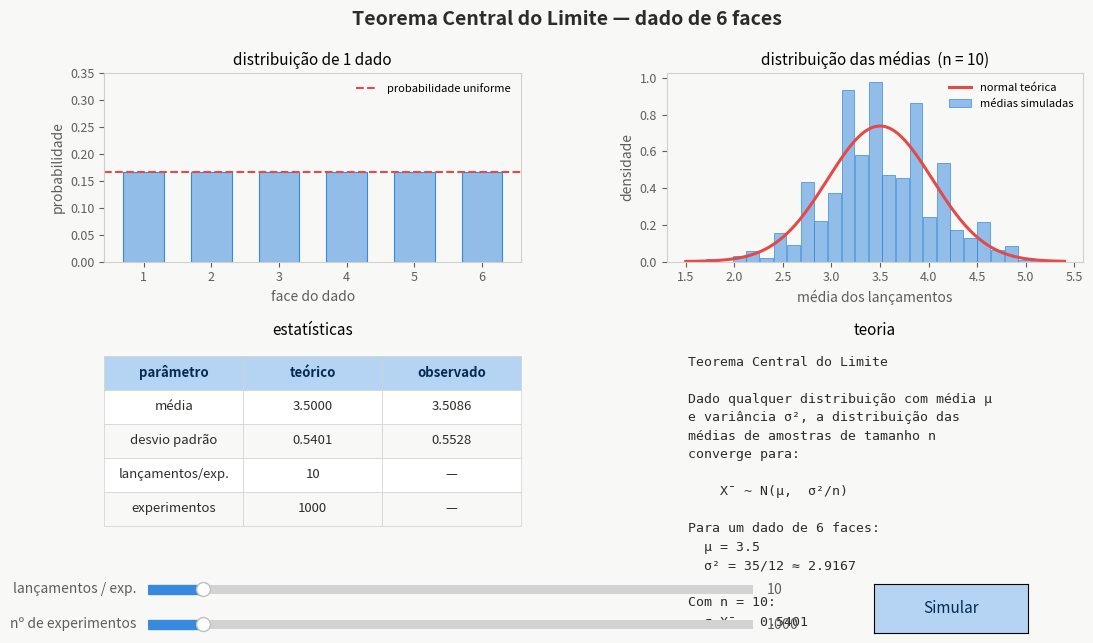

Write Python code to recreate this figure.
"""
Simulação do Teorema Central do Limite com dados
=================================================
Demonstra como a distribuição das médias de lançamentos
de um dado (uniforme) converge para uma curva normal.

Dependências: numpy, matplotlib
Instalação:   pip install numpy matplotlib
"""

import numpy as np
import matplotlib.pyplot as plt
import matplotlib.gridspec as gridspec
from matplotlib.widgets import Slider, Button


# ── Paleta ───────────────────────────────────────────────
AZUL   = "#378ADD"
AZUL_A = "#378ADD88"
VERMELHO = "#E24B4A"
CINZA_BG = "#F8F8F6"
CINZA_TX = "#5F5E5A"


# ── Funções de simulação ──────────────────────────────────
def rolar_dados(n_lancamentos: int, n_experimentos: int) -> np.ndarray:
    """Retorna um array com a média de cada experimento."""
    lancamentos = np.random.randint(1, 7, size=(n_experimentos, n_lancamentos))
    return lancamentos.mean(axis=1)


def normal_pdf(x: np.ndarray, mu: float, sigma: float) -> np.ndarray:
    return np.exp(-0.5 * ((x - mu) / sigma) ** 2) / (sigma * np.sqrt(2 * np.pi))


# ── Figura principal ──────────────────────────────────────
fig = plt.figure(figsize=(11, 7), facecolor=CINZA_BG)
fig.suptitle(
    "Teorema Central do Limite — dado de 6 faces",
    fontsize=14, fontweight="bold", color="#2C2C2A", y=0.97,
)

gs = gridspec.GridSpec(
    2, 2,
    figure=fig,
    top=0.88, bottom=0.22,
    left=0.08, right=0.97,
    hspace=0.45, wspace=0.35,
)

ax_dado  = fig.add_subplot(gs[0, 0])   # histograma de 1 dado (uniforme)
ax_tcl   = fig.add_subplot(gs[0, 1])   # histograma das médias
ax_stats = fig.add_subplot(gs[1, 0])   # tabela de estatísticas
ax_info  = fig.add_subplot(gs[1, 1])   # painel informativo

for ax in [ax_dado, ax_tcl, ax_stats, ax_info]:
    ax.set_facecolor(CINZA_BG)

# ── Sliders ───────────────────────────────────────────────
ax_sl_n   = fig.add_axes([0.12, 0.13, 0.55, 0.025])
ax_sl_exp = fig.add_axes([0.12, 0.08, 0.55, 0.025])

sl_n   = Slider(ax_sl_n,   "lançamentos / exp.", 1, 100,  valinit=10,   valstep=1,   color=AZUL)
sl_exp = Slider(ax_sl_exp, "nº de experimentos", 100, 10000, valinit=1000, valstep=100, color=AZUL)

for sl in [sl_n, sl_exp]:
    sl.label.set_color(CINZA_TX)
    sl.valtext.set_color(CINZA_TX)

# Botão
ax_btn = fig.add_axes([0.78, 0.08, 0.14, 0.07])
btn = Button(ax_btn, "Simular", color="#B5D4F4", hovercolor="#85B7EB")
btn.label.set_fontsize(11)
btn.label.set_color("#042C53")


# ── Função de atualização ─────────────────────────────────
def atualizar(event=None):
    n    = int(sl_n.val)
    nexp = int(sl_exp.val)

    medias = rolar_dados(n, nexp)

    mu_obs  = medias.mean()
    std_obs = medias.std()
    mu_teo  = 3.5
    # desvio padrão teórico do dado uniforme 1–6: sqrt(35/12)
    std_teo = np.sqrt(35 / 12) / np.sqrt(n)

    bins = min(60, max(20, nexp // 40))

    # ── painel esquerdo: dado individual ──
    ax_dado.cla()
    ax_dado.set_facecolor(CINZA_BG)
    faces = np.arange(1, 7)
    prob  = np.ones(6) / 6
    ax_dado.bar(faces, prob, color=AZUL_A, edgecolor=AZUL, linewidth=0.8, width=0.6)
    ax_dado.axhline(1/6, color=VERMELHO, linewidth=1.5, linestyle="--", label="probabilidade uniforme")
    ax_dado.set_xticks(faces)
    ax_dado.set_xlabel("face do dado", fontsize=10, color=CINZA_TX)
    ax_dado.set_ylabel("probabilidade", fontsize=10, color=CINZA_TX)
    ax_dado.set_title("distribuição de 1 dado", fontsize=11, pad=6)
    ax_dado.set_ylim(0, 0.35)
    ax_dado.legend(fontsize=8, frameon=False)
    ax_dado.tick_params(colors=CINZA_TX, labelsize=9)
    for sp in ax_dado.spines.values():
        sp.set_edgecolor("#D3D1C7")

    # ── painel direito: distribuição das médias ──
    ax_tcl.cla()
    ax_tcl.set_facecolor(CINZA_BG)
    counts, edges = np.histogram(medias, bins=bins, density=True)
    centros = (edges[:-1] + edges[1:]) / 2
    largura = edges[1] - edges[0]
    ax_tcl.bar(centros, counts, width=largura * 0.95,
               color=AZUL_A, edgecolor=AZUL, linewidth=0.5, label="médias simuladas")

    x_norm = np.linspace(medias.min() - 0.2, medias.max() + 0.2, 300)
    y_norm = normal_pdf(x_norm, mu_teo, std_teo)
    ax_tcl.plot(x_norm, y_norm, color=VERMELHO, linewidth=2.2, label="normal teórica")

    titulo_n = f"distribuição das médias  (n = {n})"
    ax_tcl.set_title(titulo_n, fontsize=11, pad=6)
    ax_tcl.set_xlabel("média dos lançamentos", fontsize=10, color=CINZA_TX)
    ax_tcl.set_ylabel("densidade", fontsize=10, color=CINZA_TX)
    ax_tcl.legend(fontsize=8, frameon=False)
    ax_tcl.tick_params(colors=CINZA_TX, labelsize=9)
    for sp in ax_tcl.spines.values():
        sp.set_edgecolor("#D3D1C7")

    # ── painel de estatísticas ──
    ax_stats.cla()
    ax_stats.set_facecolor(CINZA_BG)
    ax_stats.axis("off")
    linhas = [
        ["parâmetro",         "teórico",          "observado"],
        ["média",             f"{mu_teo:.4f}",     f"{mu_obs:.4f}"],
        ["desvio padrão",     f"{std_teo:.4f}",    f"{std_obs:.4f}"],
        ["lançamentos/exp.",  str(n),              "—"],
        ["experimentos",      str(nexp),           "—"],
    ]
    tabela = ax_stats.table(
        cellText=linhas[1:],
        colLabels=linhas[0],
        cellLoc="center",
        loc="center",
        bbox=[0, 0.05, 1, 0.9],
    )
    tabela.auto_set_font_size(False)
    tabela.set_fontsize(9.5)
    for (row, col), cell in tabela.get_celld().items():
        cell.set_edgecolor("#D3D1C7")
        cell.set_linewidth(0.5)
        if row == 0:
            cell.set_facecolor("#B5D4F4")
            cell.set_text_props(color="#042C53", fontweight="bold")
        else:
            cell.set_facecolor(CINZA_BG if row % 2 == 0 else "white")
            cell.set_text_props(color="#2C2C2A")

    ax_stats.set_title("estatísticas", fontsize=11, pad=8)

    # ── painel informativo ──
    ax_info.cla()
    ax_info.set_facecolor(CINZA_BG)
    ax_info.axis("off")
    texto = (
        "Teorema Central do Limite\n\n"
        "Dado qualquer distribuição com média μ\n"
        "e variância σ², a distribuição das\n"
        "médias de amostras de tamanho n\n"
        "converge para:\n\n"
        "    X̄ ~ N(μ,  σ²/n)\n\n"
        f"Para um dado de 6 faces:\n"
        f"  μ = 3.5\n"
        f"  σ² = 35/12 ≈ 2.9167\n\n"
        f"Com n = {n}:\n"
        f"  σ_X̄ = {std_teo:.4f}"
    )
    ax_info.text(
        0.05, 0.95, texto,
        transform=ax_info.transAxes,
        fontsize=9.5, verticalalignment="top",
        color="#2C2C2A", linespacing=1.55,
        fontfamily="monospace",
    )
    ax_info.set_title("teoria", fontsize=11, pad=8)

    fig.canvas.draw_idle()


# ── Conectar eventos e rodar ───────────────────────────────
btn.on_clicked(atualizar)
sl_n.on_changed(lambda v: None)    # sliders apenas armazenam valor
sl_exp.on_changed(lambda v: None)

# Primeira simulação ao abrir
atualizar()
plt.show()
